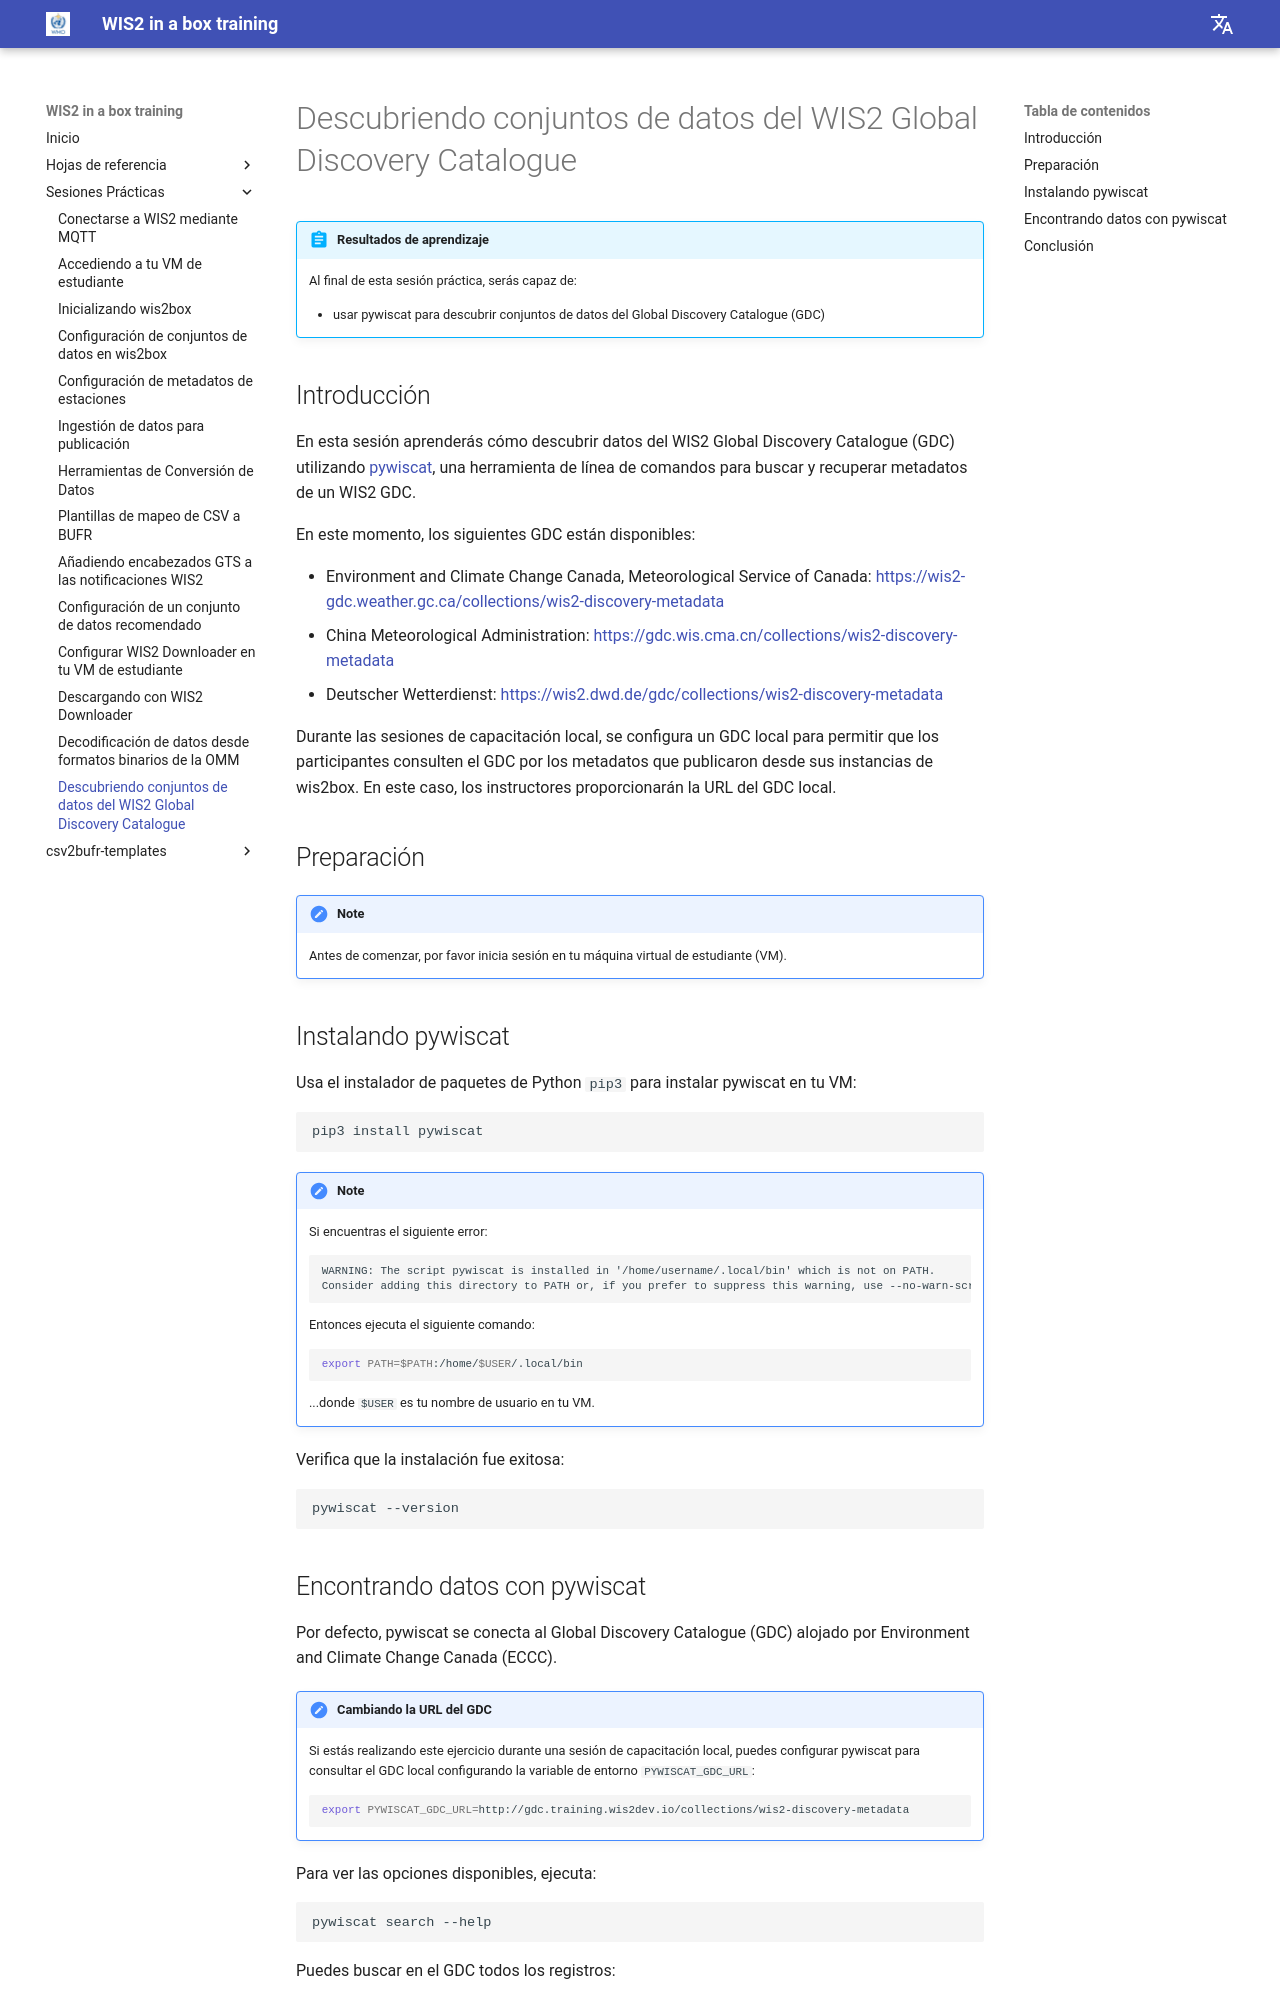

repository: wmo-im/wis2box-training · page: es/practical-sessions/discovering-datasets-from-wis2-gdc/index.html · generator: mkdocs

---
title: Descubriendo conjuntos de datos del WIS2 Global Discovery Catalogue
---

# Descubriendo conjuntos de datos del WIS2 Global Discovery Catalogue

!!! abstract "Resultados de aprendizaje"

    Al final de esta sesión práctica, serás capaz de:

    - usar pywiscat para descubrir conjuntos de datos del Global Discovery Catalogue (GDC)

## Introducción

En esta sesión aprenderás cómo descubrir datos del WIS2 Global Discovery Catalogue (GDC) utilizando [pywiscat](https://github.com/wmo-im/pywiscat), una herramienta de línea de comandos para buscar y recuperar metadatos de un WIS2 GDC.

En este momento, los siguientes GDC están disponibles:

- Environment and Climate Change Canada, Meteorological Service of Canada: <https://wis2-gdc.weather.gc.ca/collections/wis2-discovery-metadata>
- China Meteorological Administration: <https://gdc.wis.cma.cn/collections/wis2-discovery-metadata>
- Deutscher Wetterdienst: <https://wis2.dwd.de/gdc/collections/wis2-discovery-metadata>

Durante las sesiones de capacitación local, se configura un GDC local para permitir que los participantes consulten el GDC por los metadatos que publicaron desde sus instancias de wis2box. En este caso, los instructores proporcionarán la URL del GDC local.

## Preparación

!!! note
    Antes de comenzar, por favor inicia sesión en tu máquina virtual de estudiante (VM).

## Instalando pywiscat

Usa el instalador de paquetes de Python `pip3` para instalar pywiscat en tu VM:
```bash
pip3 install pywiscat
```

!!! note

    Si encuentras el siguiente error:

    ```
    WARNING: The script pywiscat is installed in '/home/username/.local/bin' which is not on PATH.
    Consider adding this directory to PATH or, if you prefer to suppress this warning, use --no-warn-script-location.
    ```

    Entonces ejecuta el siguiente comando:

    ```bash
    export PATH=$PATH:/home/$USER/.local/bin
    ```

    ...donde `$USER` es tu nombre de usuario en tu VM.

Verifica que la instalación fue exitosa:

```bash
pywiscat --version
```
